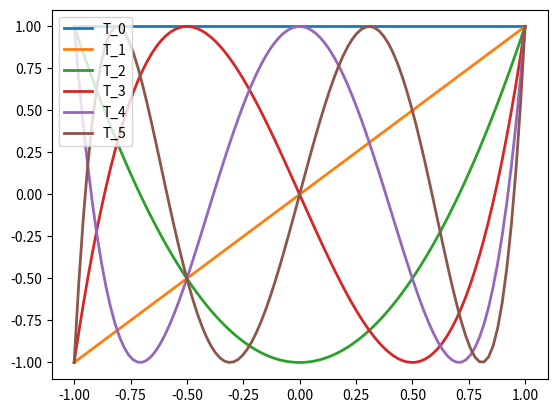

This chart was generated by the following Python code:
import matplotlib.pyplot as plt
import numpy as np
from numpy.polynomial import Chebyshev as T
x = np.linspace(-1, 1, 100)
for i in range(6): ax = plt.plot(x, T.basis(i)(x), lw=2, label="T_%d"%i)
# ...
plt.legend(loc="upper left")
# <matplotlib.legend.Legend object at 0x3b3ee10>
plt.show()